Run: headless pygame with SDL's dummy video driver; simulated clock (each Clock.tick advances the game by its frame time, no real sleeping); random seed 0; keys injected as events and as key.get_pressed() state; no mouse input.
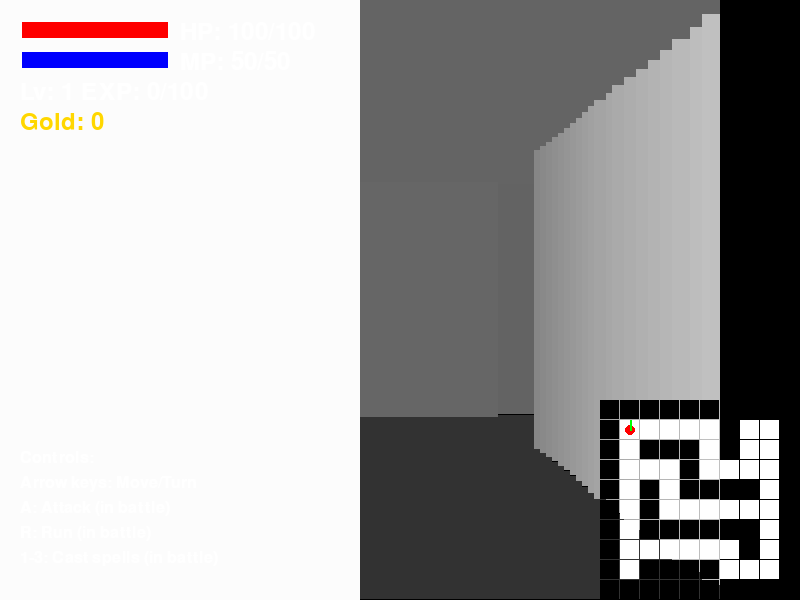
Frame 1 of 4 · flips 1–60 · no input
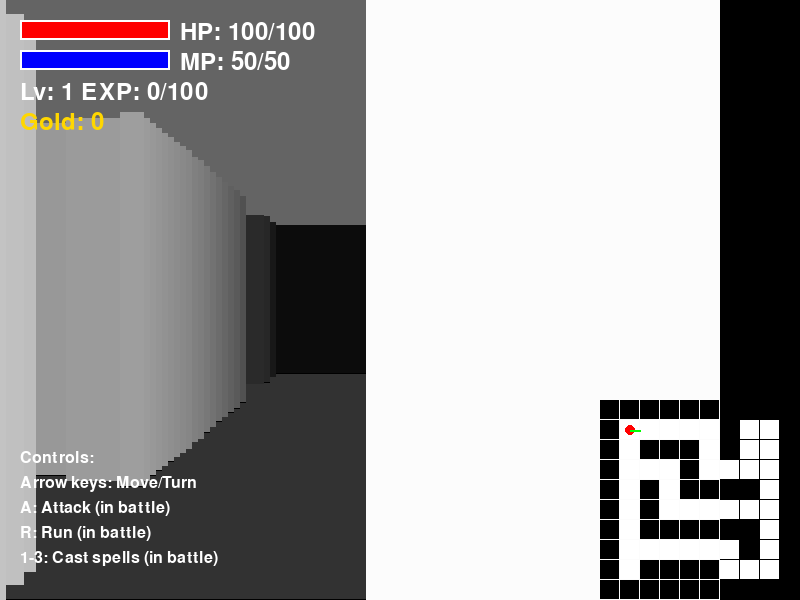
Frame 2 of 4 · flips 61–180 · tapped SPACE, RETURN · held RIGHT (→), D
Frame 3 of 4 · flips 181–300 · held DOWN (↓), S · screen unchanged from frame 2, image omitted
Frame 4 of 4 · flips 301–420 · held LEFT (←), A, UP (↑), W · screen same as frame 1, image omitted

The pygame program that drew these frames:

import pygame
import sys
import random
import math

# Initialize pygame
pygame.init()

# Screen settings
WIDTH, HEIGHT = 800, 600
screen = pygame.display.set_mode((WIDTH, HEIGHT))
pygame.display.set_caption("Wizardry-style Dungeon")

# Colors
BLACK = (0, 0, 0)
WHITE = (255, 255, 255)
GRAY = (100, 100, 100)
DARK_GRAY = (50, 50, 50)
BLUE = (0, 0, 255)
RED = (255, 0, 0)
GREEN = (0, 255, 0)
GOLD = (255, 215, 0)

# Font settings
font = pygame.font.SysFont(None, 36)
small_font = pygame.font.SysFont(None, 24)

# Dungeon map (0=corridor, 1=wall)
dungeon_map = [
    [1, 1, 1, 1, 1, 1, 1, 1, 1, 1],
    [1, 0, 0, 0, 0, 0, 1, 0, 0, 1],
    [1, 0, 1, 1, 1, 0, 1, 0, 0, 1],
    [1, 0, 0, 0, 1, 0, 0, 0, 0, 1],
    [1, 0, 1, 0, 1, 1, 1, 1, 0, 1],
    [1, 0, 1, 0, 0, 0, 0, 0, 0, 1],
    [1, 0, 1, 1, 1, 1, 1, 1, 0, 1],
    [1, 0, 0, 0, 0, 0, 0, 1, 0, 1],
    [1, 0, 1, 1, 1, 1, 0, 0, 0, 1],
    [1, 1, 1, 1, 1, 1, 1, 1, 1, 1]
]

# Player state
player = {
    "x": 1,
    "y": 1,
    "direction": 0,  # 0=North, 1=East, 2=South, 3=West
    "hp": 100,
    "max_hp": 100,
    "mp": 50,
    "max_mp": 50,
    "level": 1,
    "exp": 0,
    "next_level": 100,
    "gold": 0
}

# Enemy definitions
enemies = [
    {"name": "Slime", "hp": 20, "attack": 5, "exp": 10, "gold": 5},
    {"name": "Goblin", "hp": 30, "attack": 8, "exp": 15, "gold": 10},
    {"name": "Orc", "hp": 50, "attack": 12, "exp": 25, "gold": 15},
    {"name": "Skeleton", "hp": 40, "attack": 10, "exp": 20, "gold": 12},
    {"name": "Dark Mage", "hp": 35, "attack": 15, "exp": 30, "gold": 20}
]

# Spells
spells = [
    {"name": "Fireball", "mp_cost": 10, "min_damage": 10, "max_damage": 20, "level_req": 1},
    {"name": "Ice Spike", "mp_cost": 15, "min_damage": 15, "max_damage": 25, "level_req": 2},
    {"name": "Lightning", "mp_cost": 20, "min_damage": 20, "max_damage": 35, "level_req": 3}
]

# Current enemy (only set during battle)
current_enemy = None
battle_mode = False
message = ""

# Direction definitions
DIRECTIONS = [(0, -1), (1, 0), (0, 1), (-1, 0)]  # North, East, South, West

# 3D display settings
FOV = math.pi / 3  # Field of view
HALF_FOV = FOV / 2
NUM_RAYS = 120
MAX_DEPTH = 8
WALL_HEIGHT = 100

# Minimap settings
CELL_SIZE = 20
MAP_OFFSET_X = 600
MAP_OFFSET_Y = 400

def draw_minimap():
    """Draw the minimap"""
    for y in range(len(dungeon_map)):
        for x in range(len(dungeon_map[y])):
            rect = pygame.Rect(
                MAP_OFFSET_X + x * CELL_SIZE,
                MAP_OFFSET_Y + y * CELL_SIZE,
                CELL_SIZE - 1,
                CELL_SIZE - 1
            )
            color = BLACK if dungeon_map[y][x] == 1 else WHITE
            pygame.draw.rect(screen, color, rect)
    
    # Show player position
    player_x = MAP_OFFSET_X + player["x"] * CELL_SIZE + CELL_SIZE // 2
    player_y = MAP_OFFSET_Y + player["y"] * CELL_SIZE + CELL_SIZE // 2
    pygame.draw.circle(screen, RED, (player_x, player_y), 5)
    
    # Show player direction
    dx, dy = DIRECTIONS[player["direction"]]
    end_x = player_x + dx * 10
    end_y = player_y + dy * 10
    pygame.draw.line(screen, GREEN, (player_x, player_y), (end_x, end_y), 2)

def cast_rays():
    """3D perspective ray casting"""
    start_angle = player["direction"] * (math.pi / 2) - HALF_FOV
    
    for ray in range(NUM_RAYS):
        angle = start_angle + ray * FOV / NUM_RAYS
        
        # Ray direction vector
        ray_dir_x = math.cos(angle)
        ray_dir_y = math.sin(angle)
        
        # Ray length
        distance = 0
        hit_wall = False
        
        while not hit_wall and distance < MAX_DEPTH:
            distance += 0.1
            
            # Ray endpoint coordinates
            test_x = int(player["x"] + ray_dir_x * distance)
            test_y = int(player["y"] + ray_dir_y * distance)
            
            # Check if out of map range
            if test_x < 0 or test_x >= len(dungeon_map[0]) or test_y < 0 or test_y >= len(dungeon_map):
                hit_wall = True
                distance = MAX_DEPTH
            # Check if hit wall
            elif dungeon_map[test_y][test_x] == 1:
                hit_wall = True
        
        # Calculate wall height
        ceiling = HEIGHT / 2 - HEIGHT / distance
        floor = HEIGHT - ceiling
        
        # Darken wall color based on distance
        wall_color = (
            min(255, max(0, 255 - distance * 30)),
            min(255, max(0, 255 - distance * 30)),
            min(255, max(0, 255 - distance * 30))
        )
        
        # Draw wall
        wall_width = WIDTH // NUM_RAYS
        wall_rect = pygame.Rect(
            ray * wall_width,
            ceiling,
            wall_width,
            floor - ceiling
        )
        pygame.draw.rect(screen, wall_color, wall_rect)
        
        # Draw floor
        floor_rect = pygame.Rect(
            ray * wall_width,
            floor,
            wall_width,
            HEIGHT - floor
        )
        pygame.draw.rect(screen, DARK_GRAY, floor_rect)
        
        # Draw ceiling
        ceiling_rect = pygame.Rect(
            ray * wall_width,
            0,
            wall_width,
            ceiling
        )
        pygame.draw.rect(screen, GRAY, ceiling_rect)

def move_player(dx, dy):
    """Move the player"""
    new_x = player["x"] + dx
    new_y = player["y"] + dy
    
    # Move if destination is not a wall
    if 0 <= new_x < len(dungeon_map[0]) and 0 <= new_y < len(dungeon_map):
        if dungeon_map[new_y][new_x] == 0:
            player["x"] = new_x
            player["y"] = new_y
            # Random encounter
            if random.random() < 0.2:  # 20% chance to encounter enemy
                start_battle()

def rotate_player(direction):
    """Change player direction"""
    player["direction"] = (player["direction"] + direction) % 4

def start_battle():
    """Start battle"""
    global battle_mode, current_enemy, message
    battle_mode = True
    enemy_type = random.choice(enemies)
    current_enemy = {
        "name": enemy_type["name"],
        "hp": enemy_type["hp"],
        "attack": enemy_type["attack"],
        "exp": enemy_type["exp"],
        "gold": enemy_type["gold"]
    }
    message = f"A {current_enemy['name']} appears!"

def player_attack():
    """Player's physical attack"""
    global battle_mode, current_enemy, message
    
    damage = random.randint(5, 15) + player["level"] * 2
    current_enemy["hp"] -= damage
    message = f"You attack! {damage} damage to {current_enemy['name']}!"
    
    if current_enemy["hp"] <= 0:
        end_battle()
    else:
        # Enemy's attack
        enemy_attack()

def cast_spell(spell_index):
    """Cast a spell"""
    global battle_mode, current_enemy, message
    
    if spell_index >= len(spells) or player["level"] < spells[spell_index]["level_req"]:
        message = "You can't cast that spell yet!"
        return
    
    spell = spells[spell_index]
    
    if player["mp"] < spell["mp_cost"]:
        message = "Not enough MP!"
        return
    
    player["mp"] -= spell["mp_cost"]
    damage = random.randint(spell["min_damage"], spell["max_damage"]) + player["level"]
    current_enemy["hp"] -= damage
    message = f"You cast {spell['name']}! {damage} damage to {current_enemy['name']}!"
    
    if current_enemy["hp"] <= 0:
        end_battle()
    else:
        # Enemy's attack
        enemy_attack()

def end_battle():
    """End battle with victory"""
    global battle_mode, current_enemy, message
    
    player["exp"] += current_enemy["exp"]
    player["gold"] += current_enemy["gold"]
    message = f"You defeated the {current_enemy['name']}! Gained {current_enemy['exp']} EXP and {current_enemy['gold']} gold!"
    
    # Level up check
    if player["exp"] >= player["next_level"]:
        player["level"] += 1
        player["max_hp"] += 20
        player["max_mp"] += 10
        player["hp"] = player["max_hp"]
        player["mp"] = player["max_mp"]
        player["next_level"] = int(player["next_level"] * 1.5)
        message += f" Level up! You are now level {player['level']}!"
    
    battle_mode = False
    current_enemy = None

def enemy_attack():
    """Enemy's attack"""
    global message
    
    damage = random.randint(1, current_enemy["attack"])
    player["hp"] -= damage
    message += f"\nThe {current_enemy['name']} attacks! {damage} damage to you!"
    
    if player["hp"] <= 0:
        message += "\nYou have been defeated... Game Over"

def draw_battle_screen():
    """Draw battle screen"""
    # Background
    screen.fill(BLACK)
    
    # Enemy display
    enemy_text = font.render(f"{current_enemy['name']} HP: {current_enemy['hp']}", True, WHITE)
    screen.blit(enemy_text, (WIDTH // 2 - enemy_text.get_width() // 2, 100))
    
    # Player status
    player_text = font.render(f"You Lv.{player['level']} HP: {player['hp']}/{player['max_hp']} MP: {player['mp']}/{player['max_mp']}", True, WHITE)
    screen.blit(player_text, (WIDTH // 2 - player_text.get_width() // 2, HEIGHT - 150))
    
    # Message
    lines = message.split('\n')
    for i, line in enumerate(lines):
        msg_text = font.render(line, True, WHITE)
        screen.blit(msg_text, (WIDTH // 2 - msg_text.get_width() // 2, 200 + i * 40))
    
    # Commands
    attack_text = font.render("A: Attack", True, WHITE)
    screen.blit(attack_text, (50, HEIGHT - 120))
    
    run_text = font.render("R: Run", True, WHITE)
    screen.blit(run_text, (50, HEIGHT - 80))
    
    # Spell commands
    for i, spell in enumerate(spells):
        if player["level"] >= spell["level_req"]:
            spell_key = str(i + 1)
            spell_text = font.render(f"{spell_key}: {spell['name']} ({spell['mp_cost']} MP)", True, WHITE)
            screen.blit(spell_text, (250, HEIGHT - 120 + i * 40))

def draw_status_bar():
    """Draw status bar"""
    # HP bar
    hp_percent = player["hp"] / player["max_hp"]
    hp_bar_width = 150 * hp_percent
    pygame.draw.rect(screen, RED, (20, 20, hp_bar_width, 20))
    pygame.draw.rect(screen, WHITE, (20, 20, 150, 20), 2)
    
    hp_text = font.render(f"HP: {player['hp']}/{player['max_hp']}", True, WHITE)
    screen.blit(hp_text, (180, 20))
    
    # MP bar
    mp_percent = player["mp"] / player["max_mp"]
    mp_bar_width = 150 * mp_percent
    pygame.draw.rect(screen, BLUE, (20, 50, mp_bar_width, 20))
    pygame.draw.rect(screen, WHITE, (20, 50, 150, 20), 2)
    
    mp_text = font.render(f"MP: {player['mp']}/{player['max_mp']}", True, WHITE)
    screen.blit(mp_text, (180, 50))
    
    # Level and experience
    level_text = font.render(f"Lv: {player['level']} EXP: {player['exp']}/{player['next_level']}", True, WHITE)
    screen.blit(level_text, (20, 80))
    
    # Gold
    gold_text = font.render(f"Gold: {player['gold']}", True, GOLD)
    screen.blit(gold_text, (20, 110))

def draw_controls_help():
    """Draw controls help"""
    if not battle_mode:
        controls = [
            "Controls:",
            "Arrow keys: Move/Turn",
            "A: Attack (in battle)",
            "R: Run (in battle)",
            "1-3: Cast spells (in battle)"
        ]
        
        for i, line in enumerate(controls):
            help_text = small_font.render(line, True, WHITE)
            screen.blit(help_text, (20, HEIGHT - 150 + i * 25))

# Game loop
clock = pygame.time.Clock()
running = True

while running:
    # Event handling
    for event in pygame.event.get():
        if event.type == pygame.QUIT:
            running = False
        
        if event.type == pygame.KEYDOWN:
            if battle_mode:
                if event.key == pygame.K_a:  # Attack
                    player_attack()
                elif event.key == pygame.K_r:  # Run
                    if random.random() < 0.5:  # 50% chance to escape
                        battle_mode = False
                        message = "You escaped successfully!"
                    else:
                        message = "Couldn't escape!"
                        enemy_attack()
                elif event.key == pygame.K_1:  # Cast first spell
                    cast_spell(0)
                elif event.key == pygame.K_2:  # Cast second spell
                    cast_spell(1)
                elif event.key == pygame.K_3:  # Cast third spell
                    cast_spell(2)
            else:
                if event.key == pygame.K_UP:  # Move forward
                    dx, dy = DIRECTIONS[player["direction"]]
                    move_player(dx, dy)
                elif event.key == pygame.K_DOWN:  # Move backward
                    dx, dy = DIRECTIONS[player["direction"]]
                    move_player(-dx, -dy)
                elif event.key == pygame.K_LEFT:  # Turn left
                    rotate_player(-1)
                elif event.key == pygame.K_RIGHT:  # Turn right
                    rotate_player(1)
    
    # Drawing
    screen.fill(BLACK)
    
    if battle_mode:
        draw_battle_screen()
    else:
        # Draw 3D perspective
        cast_rays()
        
        # Draw minimap
        draw_minimap()
        
        # Draw status bar
        draw_status_bar()
        
        # Draw controls help
        draw_controls_help()
        
        # Show message if any
        if message:
            msg_text = font.render(message, True, WHITE)
            screen.blit(msg_text, (WIDTH // 2 - msg_text.get_width() // 2, HEIGHT - 50))
    
    pygame.display.flip()
    clock.tick(30)

# End game
pygame.quit()
sys.exit()
